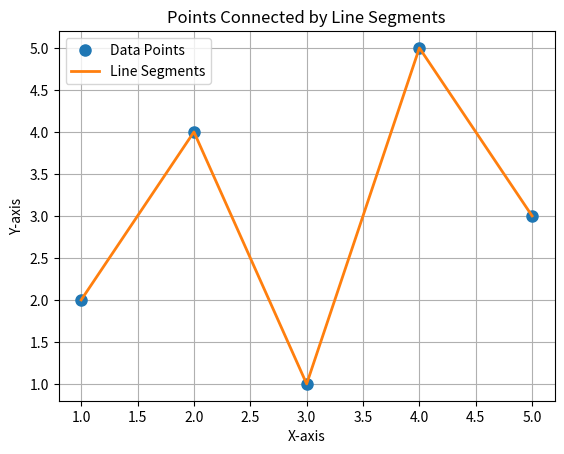

Recreate this plot in Python.
import matplotlib.pyplot as plt

#x_coords = [1, 2, 3, 4]
#y_coords = [5, 7, 4, 8]
#plt.plot(x_coords, y_coords, 'ro') # 'ro' specifies red circle markers
#plt.title("Multiple Points")
#plt.xlabel("X-axis")
#plt.ylabel("Y-axis")
#plt.show()

## Multiple points
#x_coords = [1, 2, 3, 4]
#y_coords = [5, 7, 4, 8]
#plt.scatter(x_coords, y_coords, color='blue', marker='x', s=100) # 's' for size
#plt.title("Scatter Plot of Points")
#plt.xlabel("X-axis")
#plt.ylabel("Y-axis")
#plt.show()


# Define the coordinates of the points
x_coords = [1, 2, 3, 4, 5]
y_coords = [2, 4, 1, 5, 3]

# Create a figure and an axes object
fig, ax = plt.subplots()

# Plot the points as markers
ax.plot(x_coords, y_coords, 'o', label='Data Points', markersize=8)

# Plot the line segments connecting the points
ax.plot(x_coords, y_coords, '-', label='Line Segments', linewidth=2)

# Add labels and title
ax.set_xlabel('X-axis')
ax.set_ylabel('Y-axis')
ax.set_title('Points Connected by Line Segments')
ax.legend()
ax.grid(True)

# Display the plot
plt.show()
